6-way image classification set "Learning" from GitHub (Amram15/RadarTesting); label vocabulary: drinking, falling, picking up, sitting, standing, walking.

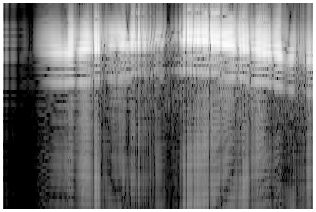
Label: walking

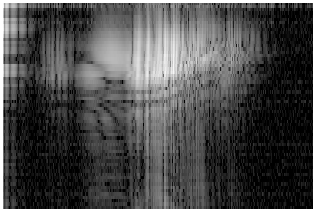
Label: falling

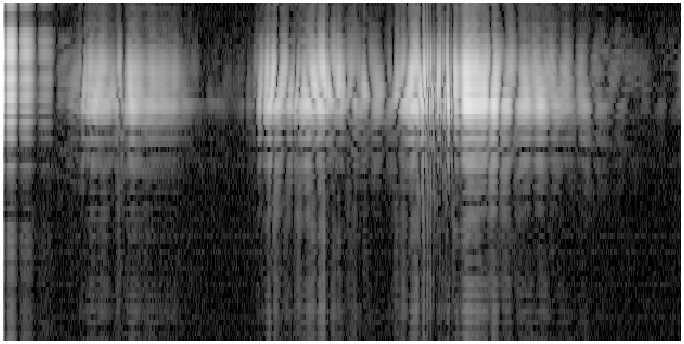
Label: drinking

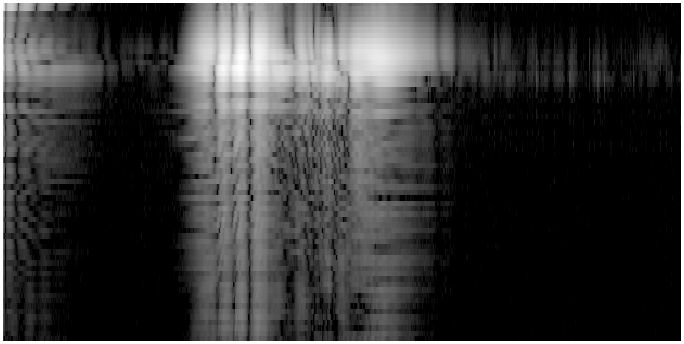
Label: sitting

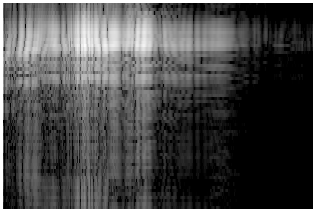
Label: standing

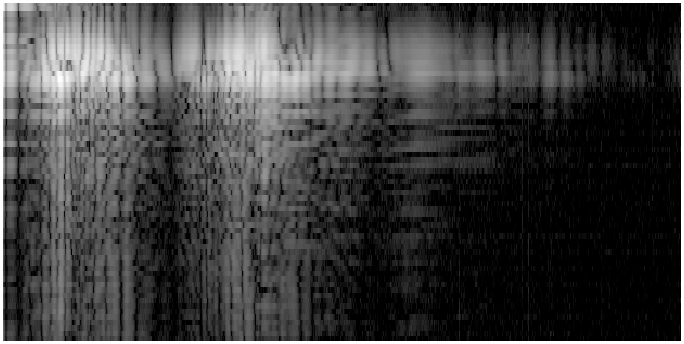
Label: picking up
